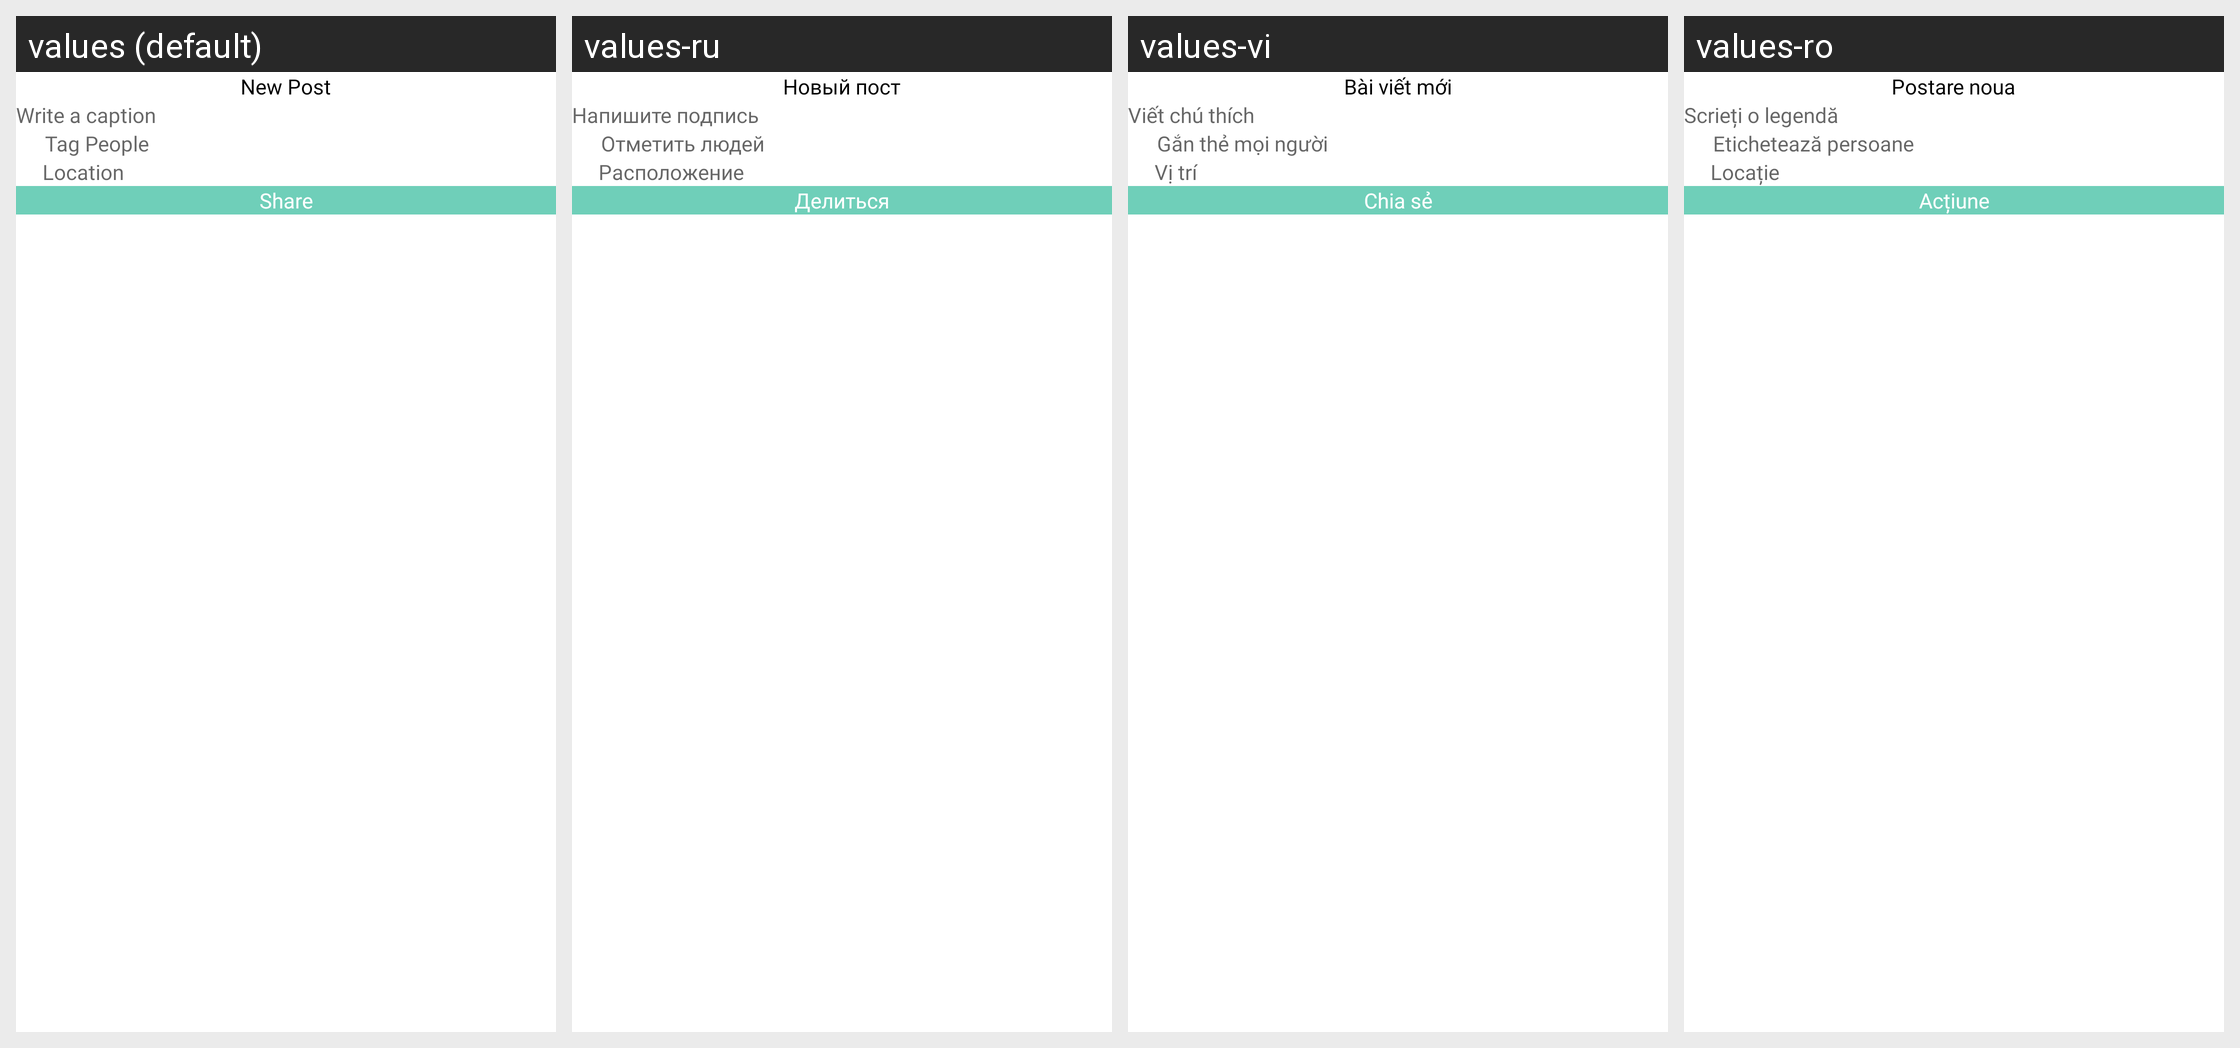

Translations of the strings shown on this Android screen, per locale in the grid:
Android screen res/layout/activity_new_post.xml rendered under 4 locales, left to right: values (default), values-ru, values-vi, values-ro. Device: Nexus 5 (rendered at 1080×1920; each locale shown at half size, 540×960, under a caption strip naming it); theme Theme.CallisDairy.
Other locales in the repository, not shown: values-bn, values-de, values-enm, values-es, values-fr, values-hi, values-in, values-it, values-kn, values-nl, values-phi, values-pl, values-pt, values-ta, values-tr, values-zh.
Strings drawn on this screen, with the default value and each locale's value (text and hints the layout hard-codes, and strings that could not be matched under every locale, appear in the picture but are not listed):

new_post
  values: New Post
  values-ru: Новый пост
  values-vi: Bài viết mới
  values-ro: Postare noua

write_a_caption
  values: Write a caption
  values-ru: Напишите подпись
  values-vi: Viết chú thích
  values-ro: Scrieți o legendă

tag_people
  values: Tag People
  values-ru: Отметить людей
  values-vi: Gắn thẻ mọi người
  values-ro: Etichetează persoane

location
  values: Location
  values-ru: Расположение
  values-vi: Vị trí
  values-ro: Locație

share
  values: Share
  values-ru: Делиться
  values-vi: Chia sẻ
  values-ro: Acțiune
